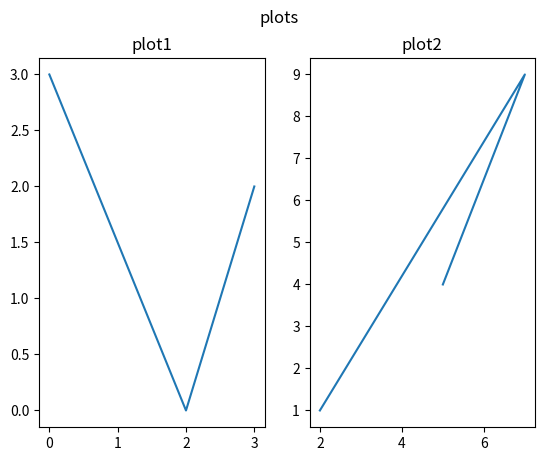

Source code (Python):
import matplotlib.pyplot as plt
import numpy as np

font1 = {'family':'serif','color':'blue','size':20}
'''
The subplot() Function
The subplot() function takes three arguments that describes 
the layout of the figure.

The layout is organized in rows and columns, 
which are represented by the first and second argument.

The third argument represents the index of the current plot.
plt.subplot(row ,column , index)
'''

# plot 1
x1 = np.array([0,2,3])
y1 = np.array([3,0,2])

plt.subplot(1,2,1)
plt.plot(x1,y1)
plt.title("plot1")

# plot 2 
x2 = np.array([5,7,2])
y2 = np.array([4,9,1])

plt.subplot(1,2,2)
plt.plot(x2,y2)
plt.title('plot2')


plt.suptitle('plots')


plt.show()
